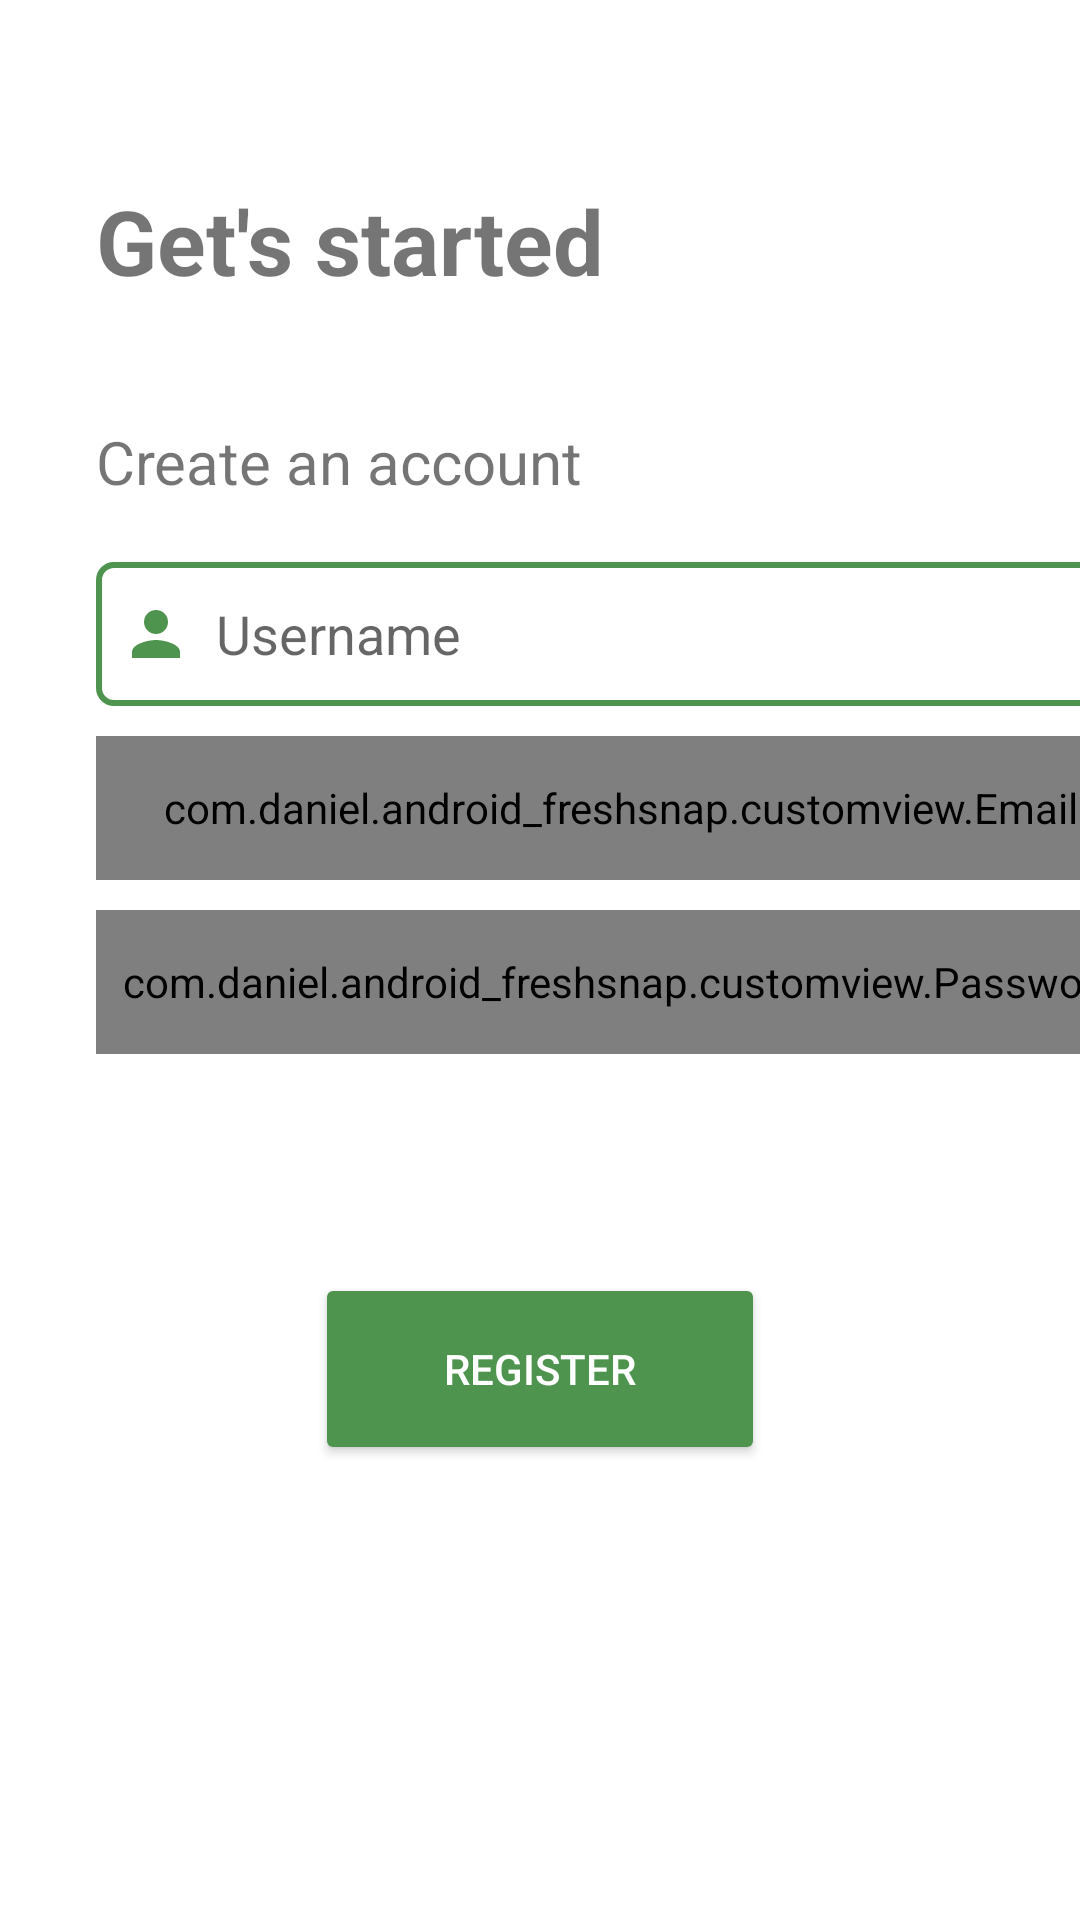

The Android layout XML behind this screen, and the referenced resources:
<!-- AndroidManifest.xml: application theme Theme.AndroidFreshsnap -->
<!-- res/layout/activity_register.xml -->
<?xml version="1.0" encoding="utf-8"?>
<androidx.constraintlayout.widget.ConstraintLayout xmlns:android="http://schemas.android.com/apk/res/android"
    xmlns:app="http://schemas.android.com/apk/res-auto"
    xmlns:tools="http://schemas.android.com/tools"
    android:layout_width="match_parent"
    android:layout_height="match_parent"
    tools:context=".ui.RegisterActivity">

    <TextView
        android:id="@+id/tv_greet"
        android:layout_width="0dp"
        android:layout_height="wrap_content"
        android:text="@string/tv_greet"
        android:textSize="30sp"
        android:textStyle="bold"
        android:layout_marginTop="60dp"
        android:layout_marginStart="32dp"
        android:layout_marginEnd="32dp"
        app:layout_constraintEnd_toEndOf="parent"
        app:layout_constraintStart_toStartOf="parent"
        app:layout_constraintTop_toTopOf="parent" />

    <TextView
        android:id="@+id/tv_create"
        android:layout_width="0dp"
        android:layout_height="wrap_content"
        android:layout_marginTop="40dp"
        android:text="@string/tv_create"
        android:textSize="20sp"
        app:layout_constraintEnd_toEndOf="@id/tv_greet"
        app:layout_constraintStart_toStartOf="@id/tv_greet"
        app:layout_constraintTop_toBottomOf="@id/tv_greet" />

    <EditText
        android:id="@+id/edt_user"
        android:layout_width="350dp"
        android:layout_height="48dp"
        android:layout_marginTop="20dp"
        android:background="@drawable/corners_outline"
        android:drawableStart="@drawable/ic_user"
        android:drawablePadding="8dp"
        android:hint="@string/username"
        android:paddingHorizontal="8dp"
        android:paddingVertical="8dp"
        app:layout_constraintStart_toStartOf="@+id/tv_create"
        app:layout_constraintTop_toBottomOf="@+id/tv_create" />

    <com.daniel.android_freshsnap.customview.Email
        android:id="@+id/edt_email"
        android:layout_width="350dp"
        android:layout_height="48dp"
        android:layout_marginStart="32dp"
        android:layout_marginTop="10dp"
        android:layout_marginEnd="32dp"
        android:background="@drawable/corners_outline"
        android:drawableStart="@drawable/ic_email"
        android:drawablePadding="8dp"
        android:paddingHorizontal="8dp"
        android:paddingVertical="8dp"
        app:layout_constraintEnd_toEndOf="@id/edt_user"
        app:layout_constraintStart_toStartOf="@id/edt_user"
        app:layout_constraintTop_toBottomOf="@id/edt_user" />

    <com.daniel.android_freshsnap.customview.Password
        android:id="@+id/edt_password"
        android:layout_width="350dp"
        android:layout_height="48dp"
        android:layout_marginStart="32dp"
        android:layout_marginTop="10dp"
        android:layout_marginEnd="32dp"
        android:background="@drawable/corners_outline"
        android:drawableStart="@drawable/ic_lock"
        android:drawablePadding="8dp"
        android:paddingHorizontal="8dp"
        android:paddingVertical="8dp"
        app:layout_constraintStart_toStartOf="@id/edt_email"
        app:layout_constraintEnd_toEndOf="@id/edt_email"
        app:layout_constraintTop_toBottomOf="@id/edt_email"/>

    <Button
        android:id="@+id/btn_register"
        android:layout_width="150dp"
        android:layout_height="64dp"
        android:textColor="@color/white"
        android:layout_marginTop="73dp"
        android:backgroundTint="@color/green_primary"
        android:text="@string/register"
        app:layout_constraintStart_toStartOf="parent"
        app:layout_constraintEnd_toEndOf="parent"
        app:layout_constraintTop_toBottomOf="@id/edt_password"/>

    <ProgressBar
        android:id="@+id/progressBar"
        style="?android:attr/progressBarStyle"
        android:layout_width="wrap_content"
        android:layout_height="wrap_content"

        android:visibility="gone"
        app:layout_constraintBottom_toBottomOf="parent"
        app:layout_constraintEnd_toEndOf="parent"
        app:layout_constraintHorizontal_bias="0.498"
        app:layout_constraintStart_toStartOf="parent"
        app:layout_constraintTop_toTopOf="@+id/edt_user"
        app:layout_constraintVertical_bias="0.381"
        tools:visibility="visible" />


</androidx.constraintlayout.widget.ConstraintLayout>
<!-- resources referenced by this layout -->
<resources>
  <color name="green_primary">#4E944F</color>
  <color name="white">#FFFFFFFF</color>
  <!-- drawable corners_outline (drawable) -->
  <?xml version="1.0" encoding="utf-8"?>
  <shape xmlns:android="http://schemas.android.com/apk/res/android"
      android:shape="rectangle"
      >
  
      <stroke
          android:color="@color/green_primary"
          android:width="2dp" />
  
      <corners
          android:radius="5dp"/>
  
  </shape>
  <!-- drawable ic_email (drawable) -->
  <vector android:height="24dp" android:tint="#4E944F"
      android:viewportHeight="24" android:viewportWidth="24"
      android:width="24dp" xmlns:android="http://schemas.android.com/apk/res/android">
      <path android:fillColor="@android:color/white" android:pathData="M20,4L4,4c-1.1,0 -1.99,0.9 -1.99,2L2,18c0,1.1 0.9,2 2,2h16c1.1,0 2,-0.9 2,-2L22,6c0,-1.1 -0.9,-2 -2,-2zM20,8l-8,5 -8,-5L4,6l8,5 8,-5v2z"/>
  </vector>
  <!-- drawable ic_lock (drawable) -->
  <vector android:height="24dp" android:tint="#4E944F"
      android:viewportHeight="24" android:viewportWidth="24"
      android:width="24dp" xmlns:android="http://schemas.android.com/apk/res/android">
      <path android:fillColor="@android:color/white" android:pathData="M18,8h-1L17,6c0,-2.76 -2.24,-5 -5,-5S7,3.24 7,6v2L6,8c-1.1,0 -2,0.9 -2,2v10c0,1.1 0.9,2 2,2h12c1.1,0 2,-0.9 2,-2L20,10c0,-1.1 -0.9,-2 -2,-2zM12,17c-1.1,0 -2,-0.9 -2,-2s0.9,-2 2,-2 2,0.9 2,2 -0.9,2 -2,2zM15.1,8L8.9,8L8.9,6c0,-1.71 1.39,-3.1 3.1,-3.1 1.71,0 3.1,1.39 3.1,3.1v2z"/>
  </vector>
  <!-- drawable ic_user (drawable) -->
  <vector xmlns:android="http://schemas.android.com/apk/res/android"
      android:width="24dp"
      android:height="24dp"
      android:viewportWidth="24"
      android:viewportHeight="24"
      android:tint="#4E944F">
      <path
          android:fillColor="@android:color/white"
          android:pathData="M12,12c2.21,0 4,-1.79 4,-4s-1.79,-4 -4,-4 -4,1.79 -4,4 1.79,4 4,4zM12,14c-2.67,0 -8,1.34 -8,4v2h16v-2c0,-2.66 -5.33,-4 -8,-4z"/>
  </vector>
  <string name="register">Register</string>
  <string name="tv_create">Create an account</string>
  <string name="tv_greet">Get\'s started</string>
  <string name="username">Username</string>
  <style name="Theme.AndroidFreshsnap" parent="Theme.MaterialComponents.DayNight.DarkActionBar">
          
          <item name="colorPrimary">@color/purple_500</item>
          <item name="colorPrimaryVariant">@color/purple_700</item>
          <item name="colorOnPrimary">@color/white</item>
          
          <item name="colorSecondary">@color/teal_200</item>
          <item name="colorSecondaryVariant">@color/teal_700</item>
          <item name="colorOnSecondary">@color/black</item>
          
          <item name="android:statusBarColor" tools:targetApi="l">?attr/colorPrimaryVariant</item>
          
      </style>
  <color name="purple_500">#FF6200EE</color>
  <color name="purple_700">#FF3700B3</color>
  <color name="teal_200">#FF03DAC5</color>
  <color name="teal_700">#FF018786</color>
  <color name="black">#FF000000</color>
</resources>
